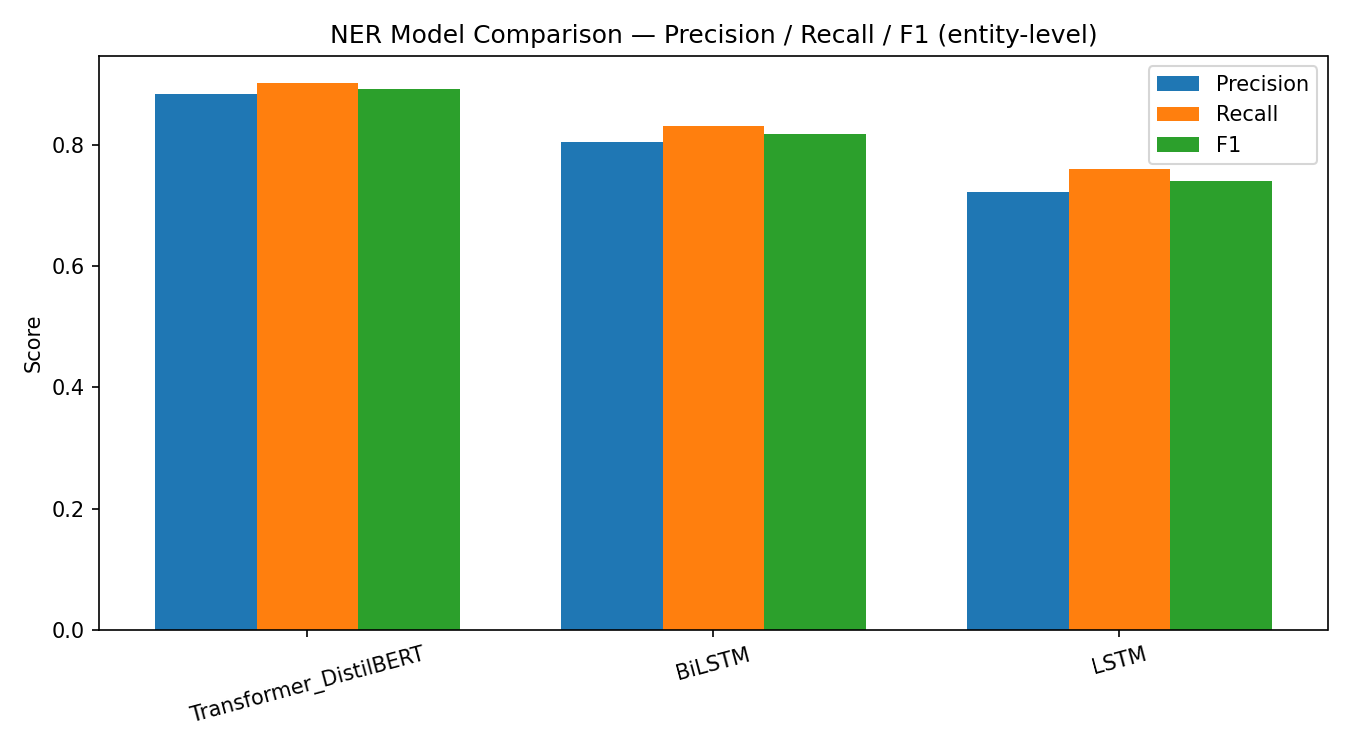

Data behind this chart, as committed beside it:
Model, Precision, Recall, F1, Train Time (s)
Transformer_DistilBERT, 0.8839, 0.9014, 0.8925, 
BiLSTM, 0.8049, 0.8307, 0.8176, 
LSTM, 0.7225, 0.7607, 0.7411, 
